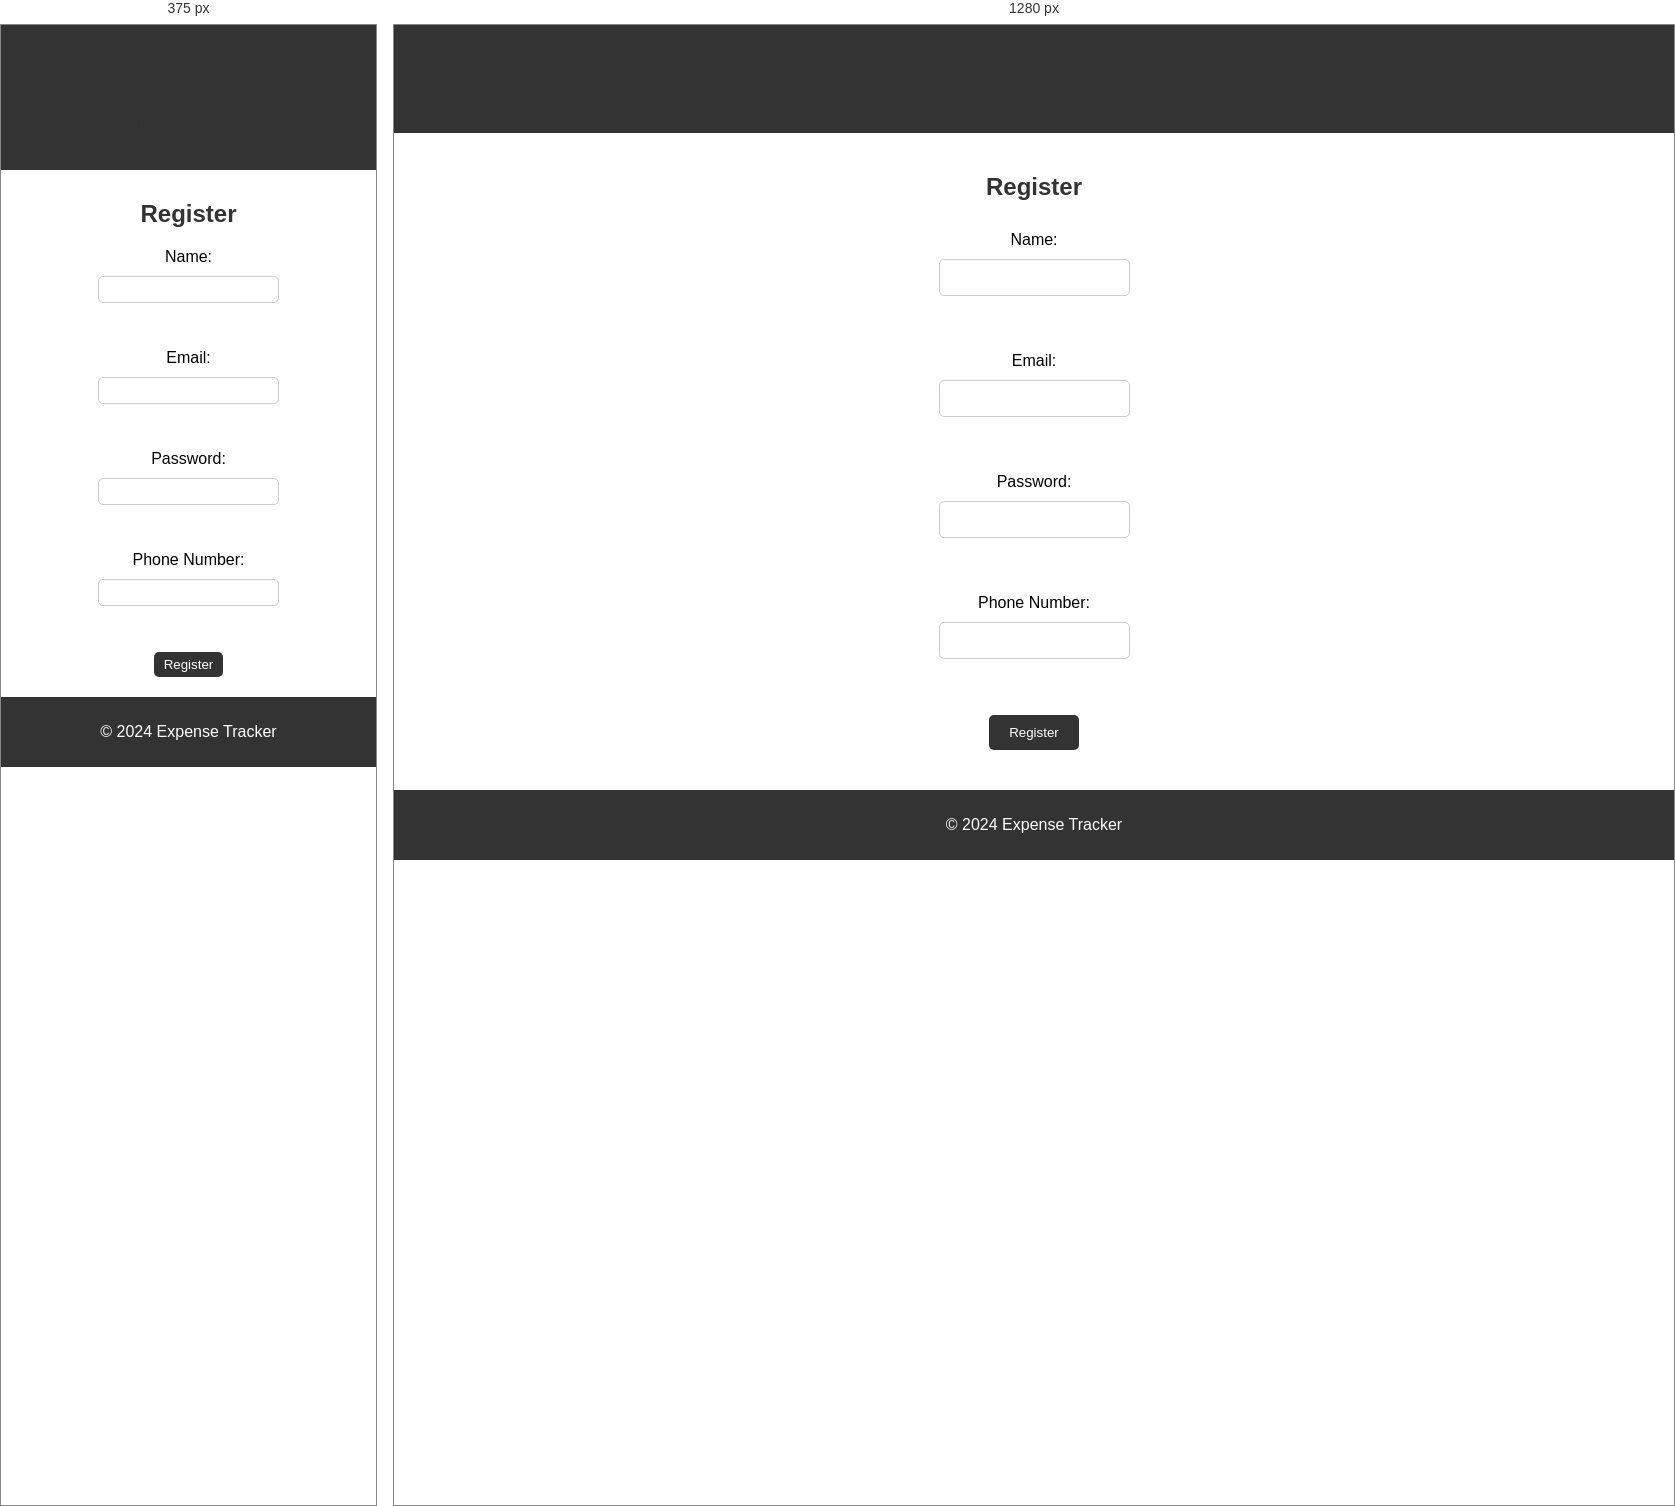
Rendered at 375 px and 1280 px, left to right.

<!-- file: register.html -->
<!DOCTYPE html>
<html lang="en">
<head>
  <meta charset="UTF-8">
  <meta name="viewport" content="width=device-width, initial-scale=1.0">
  <title>Register - Expense Tracker</title>
  <link rel="stylesheet" href="styles.css">
</head>
<body>
  <header>
    <h1>Register - Expense Tracker</h1>
  </header>
  <section>
    <h2>Register</h2>
    <form>
      <label for="name">Name:</label>
      <input type="text" id="name" name="name"><br><br>
      <label for="email">Email:</label>
      <input type="email" id="email" name="email"><br><br>
      <label for="password">Password:</label>
      <input type="password" id="password" name="password"><br><br>
      <label for="phone">Phone Number:</label>
      <input type="tel" id="phone" name="phone"><br><br>
      <input type="submit" value="Register">
    </form>
  </section>
  <footer>
    <p>&copy; 2024 Expense Tracker</p>
  </footer>
</body>
</html>

/* @media block from styles.css */
@media only screen and (max-width: 768px) {
    section {
      padding: 10px;
    }
    
    form {
      padding: 10px;
    }
    
    input[type="text"], input[type="email"], input[type="password"], input[type="tel"], input[type="number"], textarea {
      padding: 5px;
      margin-bottom: 10px;
    }
    
    input[type="submit"] {
     padding: 5px 10px;
    }
    
    table {
      width: 100%;
    }
    
    th, td {
      padding: 5px;
    }
  }